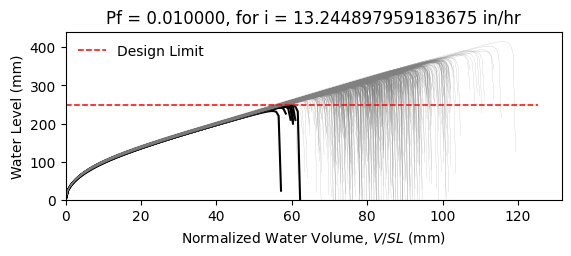

The table this chart was drawn from, first rows:
W8X24, L = 360.0 in, slope = 0.020833333333333332 in/in, dead load = 6.944444444444444e-05 kip/in…
zwlim AISC Appendix 2, zwlim DAMP, zwlim Proposed for ASCE 7, zwlim Neglect Ponding, dhnom Denver, dhnom New York, dhnom New Orleans, dh Denver, dh New York, dh New Orleans, dmax
9.746, 8.072, 8.272, 11.36, 1.087, 1.087, 1.087, 2.831, 2.831, 2.831, 12.89, Safe, 
9.746, 8.072, 8.272, 11.36, 1.087, 1.087, 1.087, 2.831, 2.831, 2.831, 11.46, Safe, 
9.746, 8.072, 8.272, 11.36, 1.087, 1.087, 1.087, 2.831, 2.831, 2.831, 11.17, Safe, 
9.746, 8.072, 8.272, 11.36, 1.087, 1.087, 1.087, 2.831, 2.831, 2.831, 13.07, Safe, 
9.746, 8.072, 8.272, 11.36, 1.087, 1.087, 1.087, 2.831, 2.831, 2.831, 10.7, Safe, 
9.746, 8.072, 8.272, 11.36, 1.087, 1.087, 1.087, 2.831, 2.831, 2.831, 15.88, Safe, 
9.746, 8.072, 8.272, 11.36, 1.087, 1.087, 1.087, 2.831, 2.831, 2.831, 12.12, Safe, 
9.746, 8.072, 8.272, 11.36, 1.087, 1.087, 1.087, 2.831, 2.831, 2.831, 11.02, Safe, 
9.746, 8.072, 8.272, 11.36, 1.087, 1.087, 1.087, 2.831, 2.831, 2.831, 12.65, Safe, 
9.746, 8.072, 8.272, 11.36, 1.087, 1.087, 1.087, 2.831, 2.831, 2.831, 11.88, Safe, 
9.746, 8.072, 8.272, 11.36, 1.087, 1.087, 1.087, 2.831, 2.831, 2.831, 10.37, Safe, 
9.746, 8.072, 8.272, 11.36, 1.087, 1.087, 1.087, 2.831, 2.831, 2.831, 10.13, Safe, 
9.746, 8.072, 8.272, 11.36, 1.087, 1.087, 1.087, 2.831, 2.831, 2.831, 12.91, Safe, 
9.746, 8.072, 8.272, 11.36, 1.087, 1.087, 1.087, 2.831, 2.831, 2.831, 11.27, Safe, 
9.746, 8.072, 8.272, 11.36, 1.087, 1.087, 1.087, 2.831, 2.831, 2.831, 12.91, Safe, 
9.746, 8.072, 8.272, 11.36, 1.087, 1.087, 1.087, 2.831, 2.831, 2.831, 11.82, Safe, 
9.746, 8.072, 8.272, 11.36, 1.087, 1.087, 1.087, 2.831, 2.831, 2.831, 12.24, Safe, 
9.746, 8.072, 8.272, 11.36, 1.087, 1.087, 1.087, 2.831, 2.831, 2.831, 13.41, Safe, 
9.746, 8.072, 8.272, 11.36, 1.087, 1.087, 1.087, 2.831, 2.831, 2.831, 11, Safe, 
9.746, 8.072, 8.272, 11.36, 1.087, 1.087, 1.087, 2.831, 2.831, 2.831, 11.66, Safe, 
9.746, 8.072, 8.272, 11.36, 1.087, 1.087, 1.087, 2.831, 2.831, 2.831, 10.89, Safe, 
9.746, 8.072, 8.272, 11.36, 1.087, 1.087, 1.087, 2.831, 2.831, 2.831, 12.88, Safe, 
9.746, 8.072, 8.272, 11.36, 1.087, 1.087, 1.087, 2.831, 2.831, 2.831, 13.07, Safe, 
9.746, 8.072, 8.272, 11.36, 1.087, 1.087, 1.087, 2.831, 2.831, 2.831, 11.99, Safe, 
9.746, 8.072, 8.272, 11.36, 1.087, 1.087, 1.087, 2.831, 2.831, 2.831, 11.59, Safe, 
9.746, 8.072, 8.272, 11.36, 1.087, 1.087, 1.087, 2.831, 2.831, 2.831, 10.26, Safe, 
9.746, 8.072, 8.272, 11.36, 1.087, 1.087, 1.087, 2.831, 2.831, 2.831, 12.71, Safe, 
9.746, 8.072, 8.272, 11.36, 1.087, 1.087, 1.087, 2.831, 2.831, 2.831, 12.23, Safe, 
9.746, 8.072, 8.272, 11.36, 1.087, 1.087, 1.087, 2.831, 2.831, 2.831, 11.1, Safe, 
9.746, 8.072, 8.272, 11.36, 1.087, 1.087, 1.087, 2.831, 2.831, 2.831, 13.65, Safe, 
9.746, 8.072, 8.272, 11.36, 1.087, 1.087, 1.087, 2.831, 2.831, 2.831, 12.42, Safe, 
9.746, 8.072, 8.272, 11.36, 1.087, 1.087, 1.087, 2.831, 2.831, 2.831, 12.51, Safe, 
9.746, 8.072, 8.272, 11.36, 1.087, 1.087, 1.087, 2.831, 2.831, 2.831, 11.41, Safe, 
9.746, 8.072, 8.272, 11.36, 1.087, 1.087, 1.087, 2.831, 2.831, 2.831, 13.45, Safe, 
9.746, 8.072, 8.272, 11.36, 1.087, 1.087, 1.087, 2.831, 2.831, 2.831, 12.77, Safe, 
9.746, 8.072, 8.272, 11.36, 1.087, 1.087, 1.087, 2.831, 2.831, 2.831, 11.02, Safe, 
9.746, 8.072, 8.272, 11.36, 1.087, 1.087, 1.087, 2.831, 2.831, 2.831, 12.33, Safe, 
9.746, 8.072, 8.272, 11.36, 1.087, 1.087, 1.087, 2.831, 2.831, 2.831, 12.66, Safe, 
9.746, 8.072, 8.272, 11.36, 1.087, 1.087, 1.087, 2.831, 2.831, 2.831, 13.16, Safe, 
9.746, 8.072, 8.272, 11.36, 1.087, 1.087, 1.087, 2.831, 2.831, 2.831, 10.52, Safe, 
9.746, 8.072, 8.272, 11.36, 1.087, 1.087, 1.087, 2.831, 2.831, 2.831, 13.64, Safe, 
9.746, 8.072, 8.272, 11.36, 1.087, 1.087, 1.087, 2.831, 2.831, 2.831, 11.51, Safe, 
9.746, 8.072, 8.272, 11.36, 1.087, 1.087, 1.087, 2.831, 2.831, 2.831, 11.86, Safe, 
9.746, 8.072, 8.272, 11.36, 1.087, 1.087, 1.087, 2.831, 2.831, 2.831, 11.82, Safe, 
9.746, 8.072, 8.272, 11.36, 1.087, 1.087, 1.087, 2.831, 2.831, 2.831, 13.14, Safe, 
9.746, 8.072, 8.272, 11.36, 1.087, 1.087, 1.087, 2.831, 2.831, 2.831, 10.51, Safe, 
9.746, 8.072, 8.272, 11.36, 1.087, 1.087, 1.087, 2.831, 2.831, 2.831, 12.13, Safe, 
9.746, 8.072, 8.272, 11.36, 1.087, 1.087, 1.087, 2.831, 2.831, 2.831, 11.23, Safe, 
9.746, 8.072, 8.272, 11.36, 1.087, 1.087, 1.087, 2.831, 2.831, 2.831, 12.13, Safe, 
9.746, 8.072, 8.272, 11.36, 1.087, 1.087, 1.087, 2.831, 2.831, 2.831, 11.09, Safe, 
9.746, 8.072, 8.272, 11.36, 1.087, 1.087, 1.087, 2.831, 2.831, 2.831, 12.86, Safe, 
9.746, 8.072, 8.272, 11.36, 1.087, 1.087, 1.087, 2.831, 2.831, 2.831, 9.832, Safe, 
9.746, 8.072, 8.272, 11.36, 1.087, 1.087, 1.087, 2.831, 2.831, 2.831, 12.25, Safe, 
9.746, 8.072, 8.272, 11.36, 1.087, 1.087, 1.087, 2.831, 2.831, 2.831, 11.36, Safe, 
9.746, 8.072, 8.272, 11.36, 1.087, 1.087, 1.087, 2.831, 2.831, 2.831, 13.78, Safe, 
9.746, 8.072, 8.272, 11.36, 1.087, 1.087, 1.087, 2.831, 2.831, 2.831, 11.13, Safe, 
9.746, 8.072, 8.272, 11.36, 1.087, 1.087, 1.087, 2.831, 2.831, 2.831, 11.83, Safe, 
9.746, 8.072, 8.272, 11.36, 1.087, 1.087, 1.087, 2.831, 2.831, 2.831, 11.19, Safe, 
9.746, 8.072, 8.272, 11.36, 1.087, 1.087, 1.087, 2.831, 2.831, 2.831, 10.39, Safe, 
... 942 more rows
